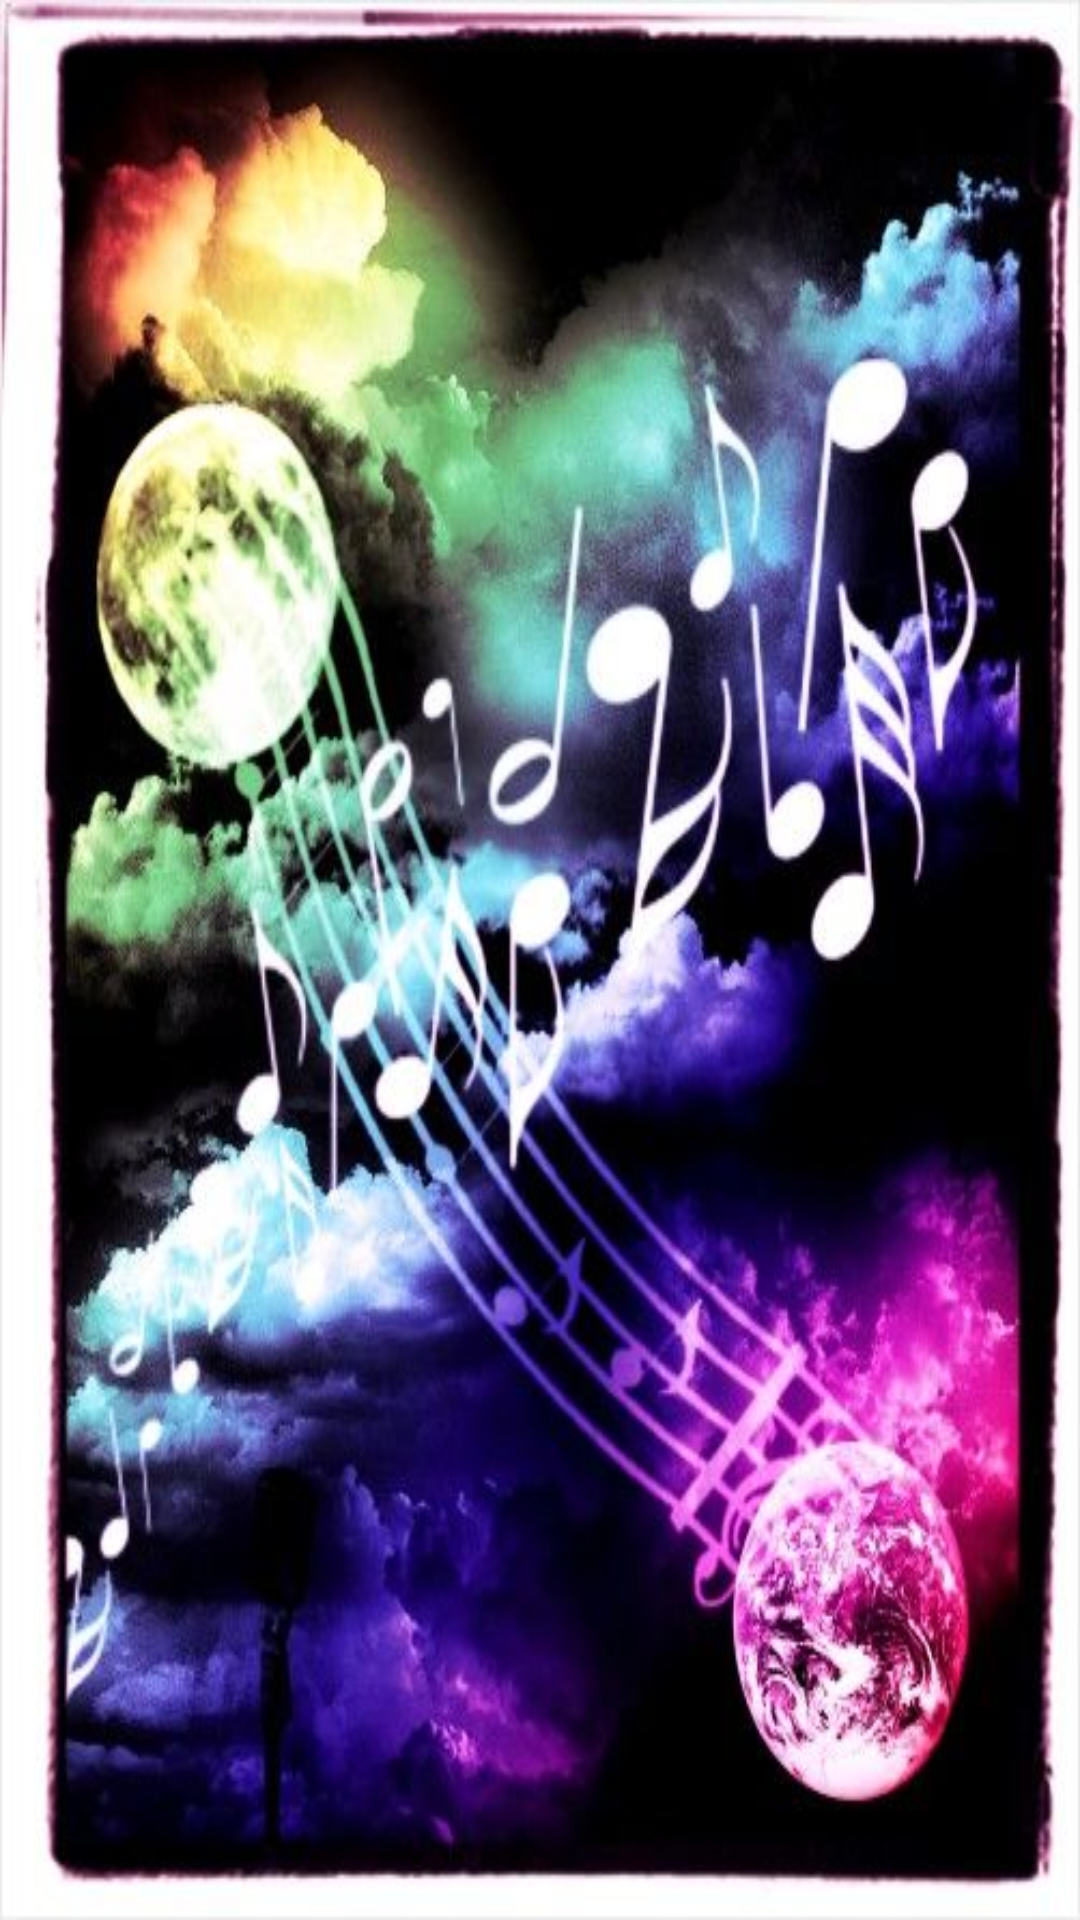

Android layout source for this screen:
<!-- AndroidManifest.xml: activity theme AppTheme -->
<!-- res/layout/activity_splash.xml -->
<?xml version="1.0" encoding="utf-8"?>
<LinearLayout xmlns:android="http://schemas.android.com/apk/res/android"
    android:orientation="vertical" android:layout_width="match_parent"
    android:layout_height="match_parent">

    <FrameLayout
        android:id="@+id/splash"
        android:layout_width="match_parent"
        android:layout_height="match_parent"
        android:background="@drawable/splash"/>
</LinearLayout>
<!-- resources referenced by this layout -->
<resources>
  <!-- drawable splash: jpg bitmap (drawable-v24, 61430 bytes) -->
  <style name="AppTheme" parent="Theme.AppCompat.NoActionBar">
          <item name="colorPrimary">@color/mediumPurple</item>
          <item name="colorAccent">@color/baseColor</item>
      </style>
  <color name="mediumPurple">#9370DB</color>
  <color name="baseColor">@color/mediumPurple</color>
</resources>
